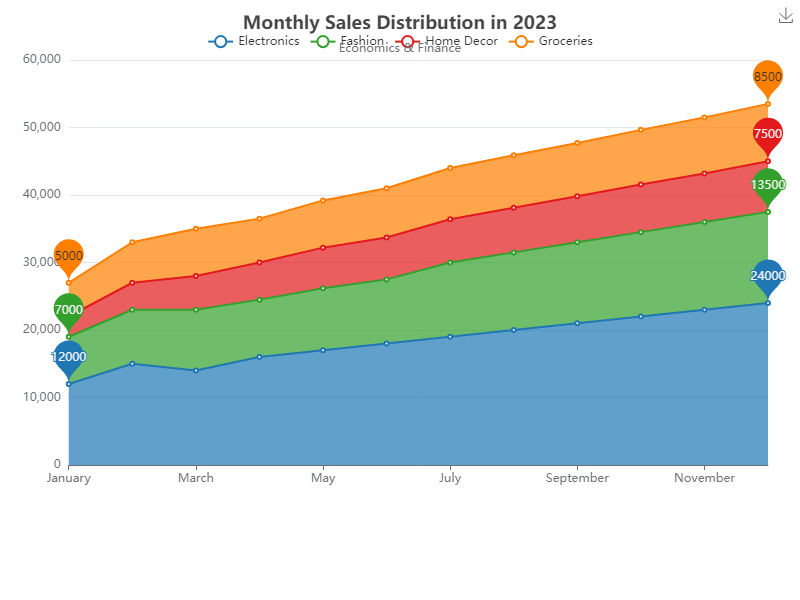

The file beside this chart, header and first rows:
Month, Electronics, Fashion, Home Decor, Groceries
January, 12000, 7000, 3000, 5000
February, 15000, 8000, 4000, 6000
March, 14000, 9000, 5000, 7000
April, 16000, 8500, 5500, 6500
May, 17000, 9200, 6000, 7000
June, 18000, 9500, 6200, 7300
July, 19000, 11000, 6400, 7600
August, 20000, 11500, 6600, 7800
September, 21000, 12000, 6800, 7900
October, 22000, 12500, 7050, 8100
November, 23000, 13000, 7200, 8300
December, 24000, 13500, 7500, 8500
